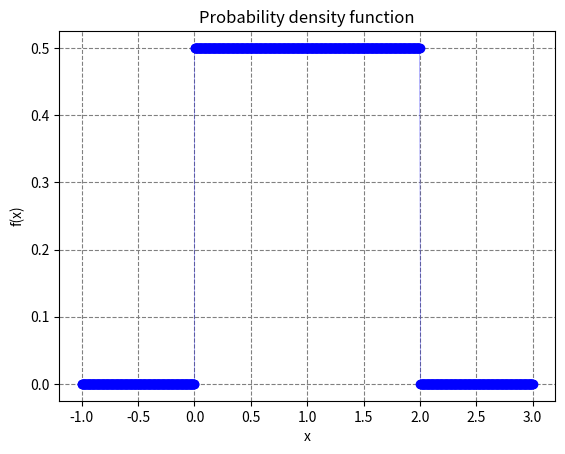

Reproduce this figure in Python.
import numpy as np
from pylab import *
import scipy 
import matplotlib.pyplot as plt 
#plotting data
x=linspace(-1,3,1000)    
y=zeros(1000)
y[x<2] = 0.5
y[x>=2] = 0
y[x<=0] = 0
pos = np.where(np.abs(np.diff(y)) >= 2)[0]+1
x = np.insert(x, pos, np.nan)
y = np.insert(y, pos, np.nan)
#plotting
plt.grid(color='grey', ls='--')
plt.ylabel("f(x)")  
plt.xlabel("x")  
plt.title("Probability density function")
plt.plot(x, y, '-o', color ="blue", linewidth=0.2, label=r"$2x$")
plt.show()